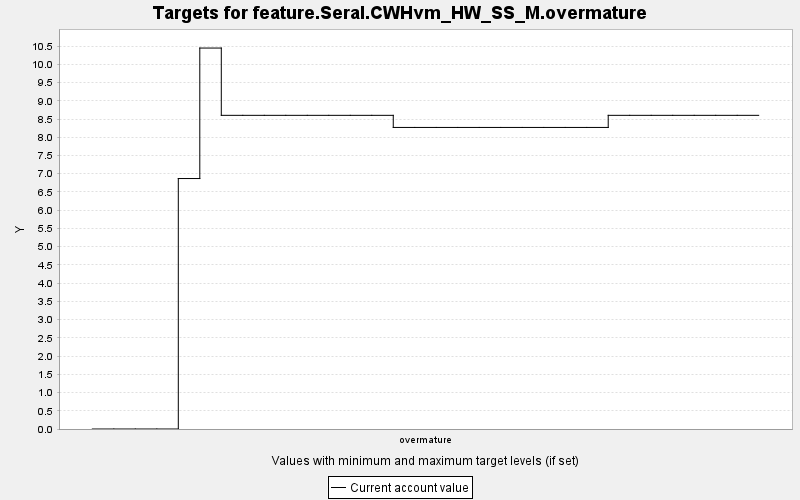

Data behind this chart, as committed beside it:
TARGET, PERIOD, YEAR, PERIODWIDTH, MINIMUM, MAXIMUM, MINWEIGHT, MAXWEIGHT, CURRENT, SUMMARY
feature.Seral.CWHvm_HW_SS_M.overmature, 0, 0, 10.0, 0.0, 10000, 1.0, 1.0, 0.0, 0.0
feature.Seral.CWHvm_HW_SS_M.overmature, 1, 10, 10.0, 0.0, 10000, 1.0, 1.0, 0.0, 0.0
feature.Seral.CWHvm_HW_SS_M.overmature, 2, 20, 10.0, 0.0, 10000, 1.0, 1.0, 0.0, 0.0
feature.Seral.CWHvm_HW_SS_M.overmature, 3, 30, 10.0, 0.0, 10000, 1.0, 1.0, 0.0, 0.0
feature.Seral.CWHvm_HW_SS_M.overmature, 4, 40, 10.0, 0.0, 10000, 1.0, 1.0, 6.868, 0.0
feature.Seral.CWHvm_HW_SS_M.overmature, 5, 50, 10.0, 0.0, 10000, 1.0, 1.0, 10.45, 0.0
feature.Seral.CWHvm_HW_SS_M.overmature, 6, 60, 10.0, 0.0, 10000, 1.0, 1.0, 8.601, 0.0
feature.Seral.CWHvm_HW_SS_M.overmature, 7, 70, 10.0, 0.0, 10000, 1.0, 1.0, 8.601, 0.0
feature.Seral.CWHvm_HW_SS_M.overmature, 8, 80, 10.0, 0.0, 10000, 1.0, 1.0, 8.601, 0.0
feature.Seral.CWHvm_HW_SS_M.overmature, 9, 90, 10.0, 0.0, 10000, 1.0, 1.0, 8.601, 0.0
feature.Seral.CWHvm_HW_SS_M.overmature, 10, 100, 10.0, 0.0, 10000, 1.0, 1.0, 8.601, 0.0
feature.Seral.CWHvm_HW_SS_M.overmature, 11, 110, 10.0, 0.0, 10000, 1.0, 1.0, 8.601, 0.0
feature.Seral.CWHvm_HW_SS_M.overmature, 12, 120, 10.0, 0.0, 10000, 1.0, 1.0, 8.601, 0.0
feature.Seral.CWHvm_HW_SS_M.overmature, 13, 130, 10.0, 0.0, 10000, 1.0, 1.0, 8.601, 0.0
feature.Seral.CWHvm_HW_SS_M.overmature, 14, 140, 10.0, 0.0, 10000, 1.0, 1.0, 8.269, 0.0
feature.Seral.CWHvm_HW_SS_M.overmature, 15, 150, 10.0, 0.0, 10000, 1.0, 1.0, 8.269, 0.0
feature.Seral.CWHvm_HW_SS_M.overmature, 16, 160, 10.0, 0.0, 10000, 1.0, 1.0, 8.269, 0.0
feature.Seral.CWHvm_HW_SS_M.overmature, 17, 170, 10.0, 0.0, 10000, 1.0, 1.0, 8.269, 0.0
feature.Seral.CWHvm_HW_SS_M.overmature, 18, 180, 10.0, 0.0, 10000, 1.0, 1.0, 8.269, 0.0
feature.Seral.CWHvm_HW_SS_M.overmature, 19, 190, 10.0, 0.0, 10000, 1.0, 1.0, 8.269, 0.0
feature.Seral.CWHvm_HW_SS_M.overmature, 20, 200, 10.0, 0.0, 10000, 1.0, 1.0, 8.269, 0.0
feature.Seral.CWHvm_HW_SS_M.overmature, 21, 210, 10.0, 0.0, 10000, 1.0, 1.0, 8.269, 0.0
feature.Seral.CWHvm_HW_SS_M.overmature, 22, 220, 10.0, 0.0, 10000, 1.0, 1.0, 8.269, 0.0
feature.Seral.CWHvm_HW_SS_M.overmature, 23, 230, 10.0, 0.0, 10000, 1.0, 1.0, 8.269, 0.0
feature.Seral.CWHvm_HW_SS_M.overmature, 24, 240, 10.0, 0.0, 10000, 1.0, 1.0, 8.601, 0.0
feature.Seral.CWHvm_HW_SS_M.overmature, 25, 250, 10.0, 0.0, 10000, 1.0, 1.0, 8.601, 0.0
feature.Seral.CWHvm_HW_SS_M.overmature, 26, 260, 10.0, 0.0, 10000, 1.0, 1.0, 8.601, 0.0
feature.Seral.CWHvm_HW_SS_M.overmature, 27, 270, 10.0, 0.0, 10000, 1.0, 1.0, 8.601, 0.0
feature.Seral.CWHvm_HW_SS_M.overmature, 28, 280, 10.0, 0.0, 10000, 1.0, 1.0, 8.601, 0.0
feature.Seral.CWHvm_HW_SS_M.overmature, 29, 290, 10.0, 0.0, 10000, 1.0, 1.0, 8.601, 0.0
feature.Seral.CWHvm_HW_SS_M.overmature, 30, 300, 10.0, 0.0, 10000, 1.0, 1.0, 8.601, 0.0
